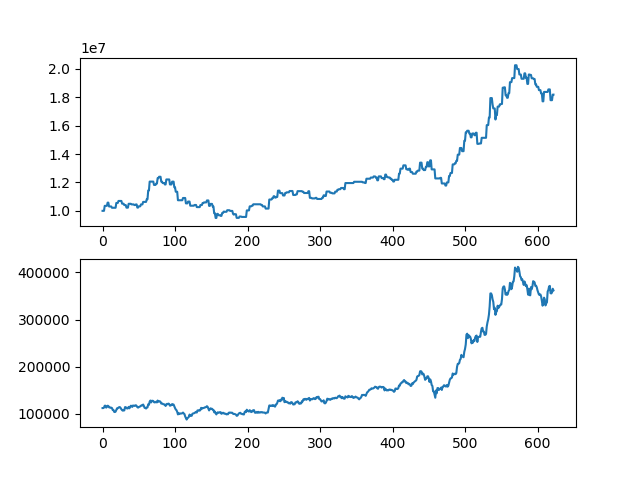

Values plotted in this chart, from the file beside it:
asset, close
10000000, 112000
10000000, 112000
10000000, 113000
10352000, 117000
10352000, 117000
10352000, 113000
10352000, 114500
10577000, 117000
10577000, 116500
10307000, 113500
10307000, 113500
10307000, 112500
10307000, 113000
10216000, 112000
10216000, 108000
10216000, 108000
10216000, 104000
10216000, 103500
10216000, 104500
10555500, 108000
10555500, 111500
10555500, 111500
10696500, 113000
10696500, 114000
10696500, 114000
10696500, 112000
10696500, 109500
10502500, 107500
10502500, 106500
10502500, 108000
10405500, 107000
10405500, 114000
10405500, 114000
10223500, 112000
10223500, 111000
10223500, 111500
10496500, 114500
10496500, 111500
10496500, 114000
10496500, 117000
10452000, 116500
10452000, 114500
10452000, 117500
10452000, 117000
10407500, 116500
10407500, 117500
10451500, 118000
10451500, 116500
10229000, 114000
10229000, 113000
10319000, 114000
10319000, 115000
10319000, 115500
10452500, 117000
10452500, 118000
10452500, 117500
10628500, 119500
10628500, 116500
10628500, 112500
10628500, 112500
... 563 more rows
